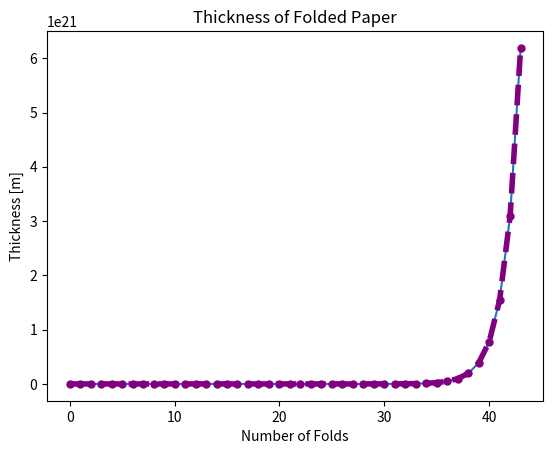

Here is the Python script that generated this plot:
# Code to calculate the thickness when the paper is folded 43 times
THICKNESS = 0.00008

folded_thickness = THICKNESS * 2**43

print("Thickness: {} meters".format(folded_thickness))

print("Thickness: {:.2f} kilometers".format(folded_thickness / 1000))

THICKNESS = 0.00008
num_folds = 43

folded_thickness = THICKNESS

for _ in range(num_folds):
    folded_thickness *= 2

print("Thickness: {:.2f} kilometers".format(folded_thickness / 1000))

import time
start = time.time()
folded_thickness = THICKNESS * 2**43
elapsed_time = time.time() - start
print("Using exponentiation: time {}[s]".format(elapsed_time))

start = time.time()
folded_thickness = THICKNESS
for _ in range(43):
    folded_thickness *= 2
elapsed_time = time.time() - start
print("Using for statement: time {}[s]".format(elapsed_time))

THICKNESS = 0.00008
num_folds = 43

folded_thickness_list = [THICKNESS]

for _ in range(num_folds):
    folded_thickness *= 2
    folded_thickness_list.append(folded_thickness)

print("Number of elements in the list: {}".format(len(folded_thickness_list)))

import matplotlib.pyplot as plt

# Display the graph
plt.title("Thickness of Folded Paper")
plt.xlabel("Number of Folds")
plt.ylabel("Thickness [m]")
plt.plot(folded_thickness_list)
plt.show()

# Display a customized line graph
plt.title("Thickness of Folded Paper")
plt.xlabel("Number of Folds")
plt.ylabel("Thickness [m]")
plt.plot(folded_thickness_list, color='purple', linewidth=4, linestyle='--', marker='o', markersize=5)
plt.show()
